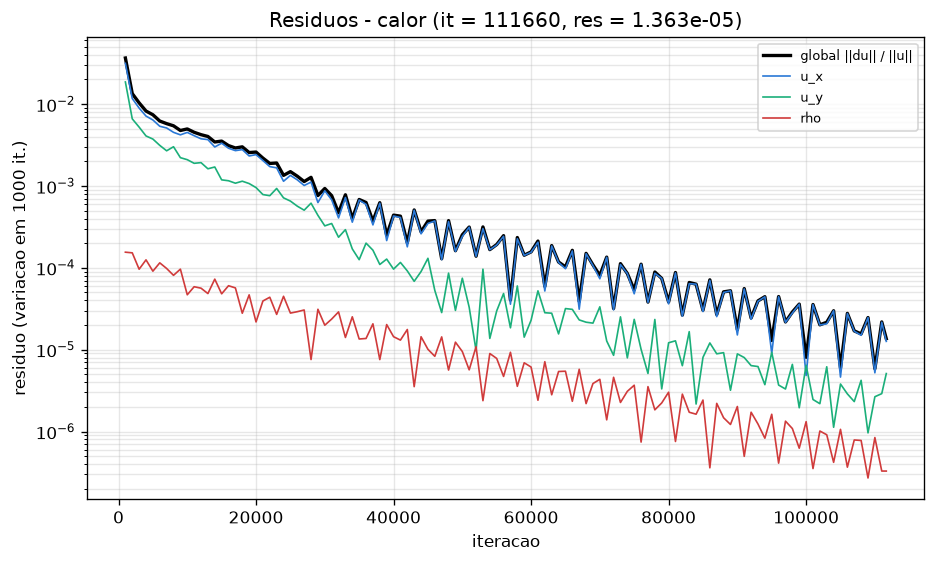

Data behind this chart, as committed beside it:
# caso=calor tol=1e-07 max_iter=20000000…
it, res, tempo_unix, mlups, res_ux, res_uy, res_uz, res_rho, Nu, C_D, C_L, 1-theta
1000, 3.662245e-02, 1794718657, 4.957, 0.03151, 0.01866, 0, 0.0001553, 1.388, 14.56, 1.1622647e-13, 0.06038
2000, 1.345281e-02, 1794718788, 4.944, 0.01172, 0.00661, 0, 0.0001525, 1.168, 12.82, 4.0766002e-13, 0.09972
3000, 1.036349e-02, 1794718919, 4.932, 0.008943, 0.005238, 0, 9.6209405e-05, 1.072, 12.31, -1.6826818e-13, 0.1347
4000, 8.233771e-03, 1794719051, 4.913, 0.007148, 0.004086, 0, 0.0001252, 1.014, 11.82, -3.989864e-13, 0.1669
5000, 7.418546e-03, 1794719183, 4.914, 0.006405, 0.003743, 0, 9.1016443e-05, 0.9755, 11.6, 2.0383001e-13, 0.1971
6000, 6.215479e-03, 1794719313, 4.92, 0.005367, 0.003135, 0, 0.0001151, 0.9471, 11.53, -1.9862584e-13, 0.2257
7000, 5.777334e-03, 1794719441, 4.932, 0.005112, 0.002691, 0, 9.8174876e-05, 0.9254, 11.45, 9.0986246e-13, 0.253
8000, 5.435827e-03, 1794719570, 4.941, 0.004522, 0.003016, 0, 8.0977382e-05, 0.9083, 11.29, -2.2117724e-13, 0.279
9000, 4.763639e-03, 1794719704, 4.925, 0.004216, 0.002218, 0, 9.6398052e-05, 0.8945, 11.24, 1.405126e-13, 0.304
10000, 4.975895e-03, 1794719833, 4.933, 0.004513, 0.002096, 0, 4.6862245e-05, 0.883, 11.13, -6.5832756e-13, 0.3281
11000, 4.529842e-03, 1794719962, 4.937, 0.004116, 0.001892, 0, 5.8758254e-05, 0.8734, 11.03, -7.9016654e-13, 0.3512
12000, 4.235808e-03, 1794720092, 4.938, 0.003771, 0.001929, 0, 5.6409337e-05, 0.8651, 11.1, 5.7592819e-13, 0.3734
13000, 4.027177e-03, 1794720221, 4.942, 0.003686, 0.001622, 0, 4.8484456e-05, 0.858, 11.05, 8.6649438e-13, 0.3949
14000, 3.447275e-03, 1794720351, 4.943, 0.002995, 0.001706, 0, 7.275119e-05, 0.8519, 11.01, 2.9490299e-13, 0.4155
15000, 3.536825e-03, 1794720480, 4.947, 0.003331, 0.001188, 0, 4.8119644e-05, 0.8465, 10.98, -6.4184769e-14, 0.4355
16000, 3.114962e-03, 1794720609, 4.95, 0.002891, 0.001159, 0, 6.0455729e-05, 0.8417, 10.92, -5.0567189e-13, 0.4547
17000, 2.912034e-03, 1794720739, 4.95, 0.002704, 0.001081, 0, 5.6839274e-05, 0.8374, 10.99, -9.7057778e-13, 0.4733
18000, 3.007558e-03, 1794720867, 4.953, 0.002781, 0.001144, 0, 2.7866903e-05, 0.8336, 10.96, -1.1449175e-13, 0.4912
19000, 2.561850e-03, 1794720987, 4.974, 0.002327, 0.001071, 0, 4.6752699e-05, 0.8302, 10.96, -4.2587461e-13, 0.5085
20000, 2.597989e-03, 1794721105, 4.996, 0.002416, 0.0009558, 0, 2.1815879e-05, 0.8271, 10.94, 2.0383001e-13, 0.5253
21000, 2.191075e-03, 1794721223, 5.016, 0.002045, 0.0007856, 0, 3.9323345e-05, 0.8242, 10.93, 4.8572257e-14, 0.5414
22000, 1.885176e-03, 1794721341, 5.035, 0.001725, 0.0007609, 0, 4.3724582e-05, 0.8217, 10.95, 7.9884016e-13, 0.557
23000, 1.908588e-03, 1794721458, 5.054, 0.001665, 0.0009328, 0, 2.6976065e-05, 0.8193, 10.97, 7.8929918e-14, 0.5721
24000, 1.348236e-03, 1794721576, 5.07, 0.001142, 0.0007163, 0, 4.4897713e-05, 0.8171, 10.97, -3.1571967e-13, 0.5866
25000, 1.497822e-03, 1794721694, 5.085, 0.001348, 0.0006539, 0, 2.7991719e-05, 0.8151, 10.93, 2.9230091e-13, 0.6006
26000, 1.317089e-03, 1794721811, 5.098, 0.001189, 0.000567, 0, 2.9108244e-05, 0.8133, 10.95, 3.469447e-15, 0.6142
27000, 1.133123e-03, 1794721929, 5.112, 0.001014, 0.0005061, 0, 3.0538001e-05, 0.8116, 10.93, 3.0357661e-14, 0.6273
28000, 1.275336e-03, 1794722047, 5.123, 0.001116, 0.0006167, 0, 7.5755641e-06, 0.81, 10.96, 1.4311469e-13, 0.64
29000, 7.648289e-04, 1794722164, 5.135, 0.0006271, 0.0004378, 0, 3.116084e-05, 0.8085, 10.94, -1.4484941e-13, 0.6522
30000, 9.317348e-04, 1794722282, 5.146, 0.000873, 0.0003255, 0, 1.9900222e-05, 0.8071, 10.92, -3.6255721e-13, 0.664
31000, 7.617045e-04, 1794722400, 5.155, 0.0006776, 0.000348, 0, 2.3652647e-05, 0.8058, 10.93, 4.7965104e-13, 0.6754
32000, 4.706958e-04, 1794722517, 5.165, 0.0004071, 0.0002364, 0, 2.8944608e-05, 0.8046, 10.92, -5.4643789e-14, 0.6865
33000, 7.804691e-04, 1794722635, 5.173, 0.0007234, 0.0002929, 0, 1.4101379e-05, 0.8035, 10.95, 1.5785984e-13, 0.6971
34000, 3.994201e-04, 1794722753, 5.182, 0.0003613, 0.0001704, 0, 2.5215245e-05, 0.8024, 10.94, -1.2143064e-14, 0.7074
35000, 6.839446e-04, 1794722872, 5.188, 0.0006723, 0.0001258, 0, 1.3504185e-05, 0.8014, 10.93, -3.8857806e-13, 0.7173
36000, 6.284012e-04, 1794722990, 5.195, 0.0005956, 0.0002003, 0, 1.3705216e-05, 0.8004, 10.92, 2.8622937e-13, 0.7269
37000, 3.727955e-04, 1794723108, 5.202, 0.0003347, 0.0001643, 0, 2.0703172e-05, 0.7995, 10.94, 5.7245875e-14, 0.7362
38000, 6.248126e-04, 1794723228, 5.206, 0.0006151, 0.0001099, 0, 7.5664179e-06, 0.7986, 10.94, 3.8510861e-13, 0.7452
39000, 2.503709e-04, 1794723347, 5.212, 0.0002153, 0.0001279, 0, 2.0265946e-05, 0.7978, 10.94, -3.5301623e-13, 0.7538
40000, 4.405672e-04, 1794723464, 5.218, 0.0004299, 9.6433275e-05, 0, 1.4410541e-05, 0.797, 10.94, 4.6837534e-14, 0.7622
41000, 4.278524e-04, 1794723583, 5.223, 0.0004117, 0.0001164, 0, 1.3089032e-05, 0.7963, 10.93, -1.7347235e-14, 0.7702
42000, 2.024382e-04, 1794723701, 5.228, 0.0001805, 9.1692065e-05, 0, 1.7639198e-05, 0.7956, 10.94, -3.2959746e-14, 0.7781
43000, 5.095362e-04, 1794723819, 5.233, 0.0005049, 6.8419774e-05, 0, 3.5327436e-06, 0.7949, 10.94, -6.4705186e-13, 0.7856
44000, 2.754799e-04, 1794723938, 5.237, 0.0002603, 9.0041481e-05, 0, 1.4383924e-05, 0.7943, 10.94, -1.3010426e-13, 0.7929
45000, 3.721514e-04, 1794724056, 5.242, 0.0003484, 0.0001308, 0, 1.0106799e-05, 0.7937, 10.93, -3.3480163e-13, 0.7999
46000, 3.773820e-04, 1794724173, 5.247, 0.0003736, 5.2947792e-05, 0, 8.29722e-06, 0.7931, 10.93, 3.3480163e-13, 0.8067
47000, 1.289989e-04, 1794724291, 5.251, 0.0001258, 2.8392264e-05, 0, 1.4325825e-05, 0.7925, 10.93, 5.7245875e-14, 0.8133
48000, 3.773659e-04, 1794724409, 5.256, 0.0003674, 8.612886e-05, 0, 5.6335599e-06, 0.792, 10.94, -1.0234869e-13, 0.8196
49000, 1.618602e-04, 1794724526, 5.26, 0.000159, 3.0178339e-05, 0, 1.2353027e-05, 0.7915, 10.94, 2.4459601e-13, 0.8257
50000, 2.531014e-04, 1794724644, 5.264, 0.0002418, 7.4665288e-05, 0, 9.4966326e-06, 0.791, 10.93, 1.5612511e-14, 0.8316
51000, 3.149496e-04, 1794724762, 5.268, 0.0003132, 3.2960162e-05, 0, 5.6699967e-06, 0.7905, 10.93, -2.4459601e-13, 0.8374
52000, 1.386553e-04, 1794724879, 5.272, 0.0001383, 9.7578565e-06, 0, 1.0877768e-05, 0.7901, 10.93, -3.8510861e-13, 0.8429
53000, 3.160811e-04, 1794724997, 5.276, 0.000301, 9.6315843e-05, 0, 2.3811809e-06, 0.7896, 10.94, 4.510281e-13, 0.8482
54000, 1.668564e-04, 1794725114, 5.28, 0.0001663, 1.3729337e-05, 0, 8.9771078e-06, 0.7892, 10.94, 6.2710254e-13, 0.8534
55000, 1.924216e-04, 1794725232, 5.283, 0.0001901, 2.972897e-05, 0, 7.8136242e-06, 0.7888, 10.94, -3.2092384e-13, 0.8584
56000, 2.472012e-04, 1794725353, 5.284, 0.0002424, 4.8543574e-05, 0, 4.7091608e-06, 0.7884, 10.93, -4.7184479e-13, 0.8632
57000, 4.041097e-05, 1794725470, 5.287, 3.592675e-05, 1.8501756e-05, 0, 9.2898851e-06, 0.788, 10.93, 1.2143064e-14, 0.8678
58000, 2.345610e-04, 1794725588, 5.29, 0.0002267, 6.0093502e-05, 0, 3.5658838e-06, 0.7877, 10.94, -4.510281e-13, 0.8723
59000, 1.425678e-04, 1794725701, 5.297, 0.0001419, 1.4227155e-05, 0, 6.9130059e-06, 0.7873, 10.94, 3.9551695e-13, 0.8766
... 52 more rows
